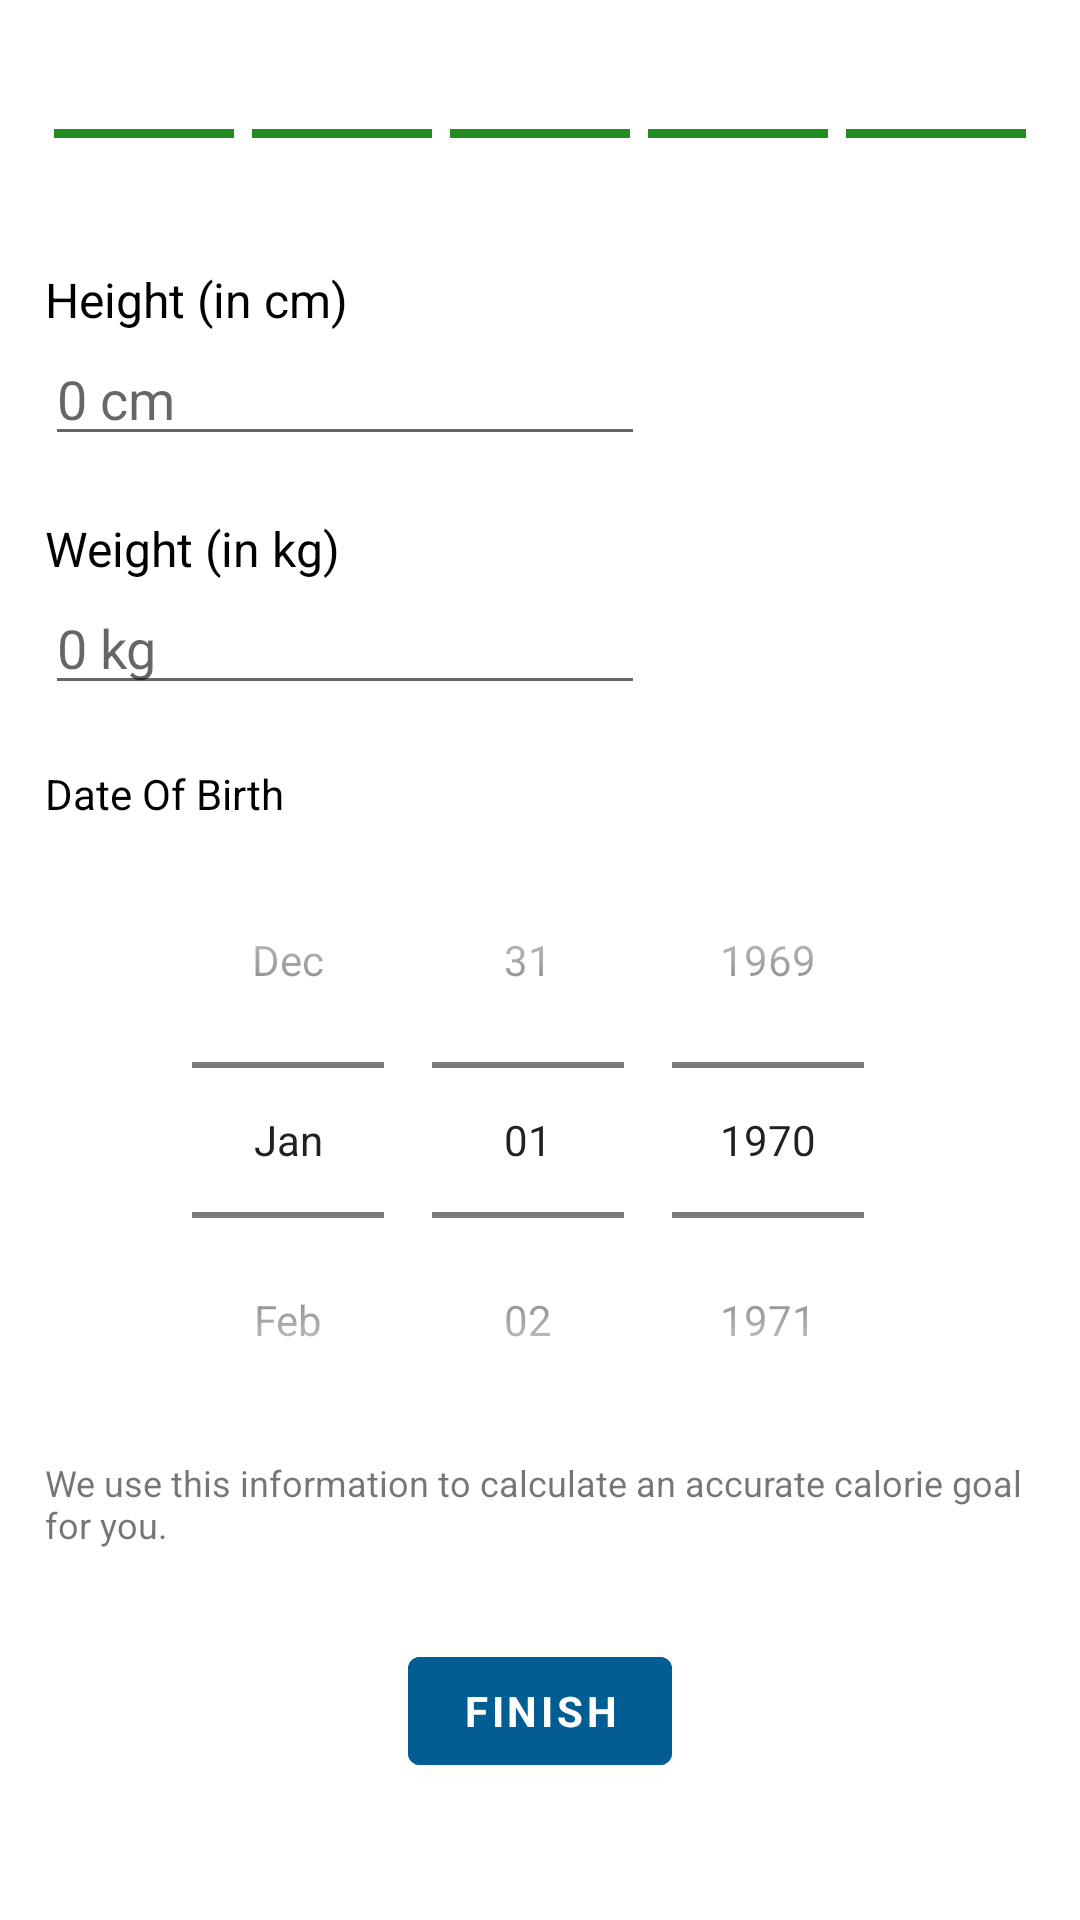

The Android layout XML behind this screen, and the referenced resources:
<!-- AndroidManifest.xml: application theme Theme.MyFitnessGoal -->
<!-- res/layout/fragment_height_weight.xml -->
<?xml version="1.0" encoding="utf-8"?>
<androidx.constraintlayout.widget.ConstraintLayout xmlns:android="http://schemas.android.com/apk/res/android"
    xmlns:app="http://schemas.android.com/apk/res-auto"
    xmlns:tools="http://schemas.android.com/tools"
    android:layout_width="match_parent"
    android:layout_height="match_parent"
    android:background="@color/white"
    android:orientation="vertical"
    android:paddingStart="@dimen/dp_15"
    android:paddingEnd="@dimen/dp_15"
    tools:context=".fragments.HeightWeightFragment">

    <LinearLayout
        android:id="@+id/llHtWt"
        android:layout_width="match_parent"
        android:layout_height="wrap_content"
        android:layout_marginTop="@dimen/dp_40"
        android:orientation="horizontal"
        android:weightSum="5"
        app:layout_constraintTop_toTopOf="parent">

        <View
            android:layout_width="0dp"
            android:layout_height="@dimen/dp_3"
            android:layout_margin="@dimen/dp_3"
            android:layout_weight="1"
            android:background="@color/green" />

        <View
            android:layout_width="0dp"
            android:layout_height="@dimen/dp_3"
            android:layout_margin="@dimen/dp_3"
            android:layout_weight="1"
            android:background="@color/green" />

        <View
            android:layout_width="0dp"
            android:layout_height="@dimen/dp_3"
            android:layout_margin="@dimen/dp_3"
            android:layout_weight="1"
            android:background="@color/green" />

        <View
            android:layout_width="0dp"
            android:layout_height="@dimen/dp_3"
            android:layout_margin="@dimen/dp_3"
            android:layout_weight="1"
            android:background="@color/green" />

        <View
            android:layout_width="0dp"
            android:layout_height="@dimen/dp_3"
            android:layout_margin="@dimen/dp_3"
            android:layout_weight="1"
            android:background="@color/green" />

    </LinearLayout>

    <TextView
        android:id="@+id/tvHeightHtWt"
        android:layout_width="wrap_content"
        android:layout_height="wrap_content"
        android:layout_marginTop="@dimen/dp_40"
        android:text="Height (in cm)"
        android:textColor="@color/black"
        android:textSize="@dimen/sp_16"
        app:layout_constraintStart_toStartOf="parent"
        app:layout_constraintTop_toBottomOf="@id/llHtWt" />

    <EditText
        android:id="@+id/etHeight"
        android:layout_width="@dimen/dp_200"
        android:layout_height="wrap_content"
        android:hint="0 cm"
        android:inputType="number"
        android:maxLength="3"
        app:layout_constraintStart_toStartOf="parent"
        app:layout_constraintTop_toBottomOf="@id/tvHeightHtWt" />

    <TextView
        android:id="@+id/tvWeightHtWt"
        android:layout_width="wrap_content"
        android:layout_height="wrap_content"
        android:layout_marginTop="@dimen/dp_20"
        android:text="Weight (in kg)"
        android:textColor="@color/black"
        android:textSize="@dimen/sp_16"
        app:layout_constraintStart_toStartOf="parent"
        app:layout_constraintTop_toBottomOf="@id/etHeight" />

    <EditText
        android:id="@+id/etWeight"
        android:layout_width="@dimen/dp_200"
        android:layout_height="wrap_content"
        android:hint="0 kg"
        android:inputType="number"
        android:maxLength="3"
        app:layout_constraintStart_toStartOf="parent"
        app:layout_constraintTop_toBottomOf="@id/tvWeightHtWt" />






















    <TextView
        android:id="@+id/tvDobHtWt"
        android:layout_width="wrap_content"
        android:layout_height="wrap_content"
        android:layout_marginTop="@dimen/sp_20"
        android:text="Date Of Birth"
        android:textColor="@color/black"
        app:layout_constraintStart_toStartOf="parent"
        app:layout_constraintTop_toBottomOf="@id/etWeight" />


    <DatePicker
        android:id="@+id/datePicker"
        android:layout_width="wrap_content"
        android:layout_height="wrap_content"
        android:layout_gravity="center"
        android:calendarViewShown="false"
        android:datePickerMode="spinner"
        app:layout_constraintEnd_toEndOf="parent"
        app:layout_constraintStart_toStartOf="parent"
        app:layout_constraintTop_toBottomOf="@id/tvDobHtWt" />

    <TextView
        android:id="@+id/tvInfo"
        android:layout_width="wrap_content"
        android:layout_height="wrap_content"
        android:text="@string/we_use_this"
        android:textSize="@dimen/sp_12"
        app:layout_constraintStart_toStartOf="parent"
        app:layout_constraintTop_toBottomOf="@id/datePicker" />

    <Button
        android:id="@+id/btnNextHeightWt"
        android:layout_width="wrap_content"
        android:layout_height="wrap_content"
        android:layout_gravity="center"
        android:layout_marginTop="@dimen/dp_30"
        android:text="Finish"
        android:backgroundTint="#025d93"
        android:textStyle="bold"
        app:layout_constraintEnd_toEndOf="parent"
        app:layout_constraintStart_toStartOf="parent"
        app:layout_constraintTop_toBottomOf="@id/tvInfo" />

</androidx.constraintlayout.widget.ConstraintLayout>
<!-- resources referenced by this layout -->
<resources>
  <color name="black">#FF000000</color>
  <color name="green">#228B22</color>
  <color name="white">#FFFFFFFF</color>
  <dimen name="dp_15">15dp</dimen>
  <dimen name="dp_20">20dp</dimen>
  <dimen name="dp_200">200dp</dimen>
  <dimen name="dp_3">3dp</dimen>
  <dimen name="dp_30">30dp</dimen>
  <dimen name="dp_40">40dp</dimen>
  <dimen name="sp_12">12sp</dimen>
  <dimen name="sp_16">16sp</dimen>
  <dimen name="sp_20">20sp</dimen>
  <string name="we_use_this">We use this information to calculate an accurate calorie goal for you.</string>
  <style name="Theme.MyFitnessGoal" parent="Theme.MaterialComponents.DayNight.NoActionBar">
          
          <item name="colorPrimary">@color/purple_500</item>
          <item name="colorPrimaryVariant">@color/custom_grey</item>
          <item name="colorOnPrimary">@color/white</item>
          <item name="fontFamily">@font/galano_grotesque</item>
          
          <item name="colorSecondary">@color/teal_200</item>
          <item name="colorSecondaryVariant">@color/teal_700</item>
          <item name="colorOnSecondary">@color/black</item>
          
          <item name="android:statusBarColor" tools:targetApi="l">?attr/colorPrimaryVariant</item>
          
      </style>
  <color name="purple_500">#FF6200EE</color>
  <color name="custom_grey">#DCDCDC</color>
  <color name="teal_200">#FF03DAC5</color>
  <color name="teal_700">#FF018786</color>
</resources>
